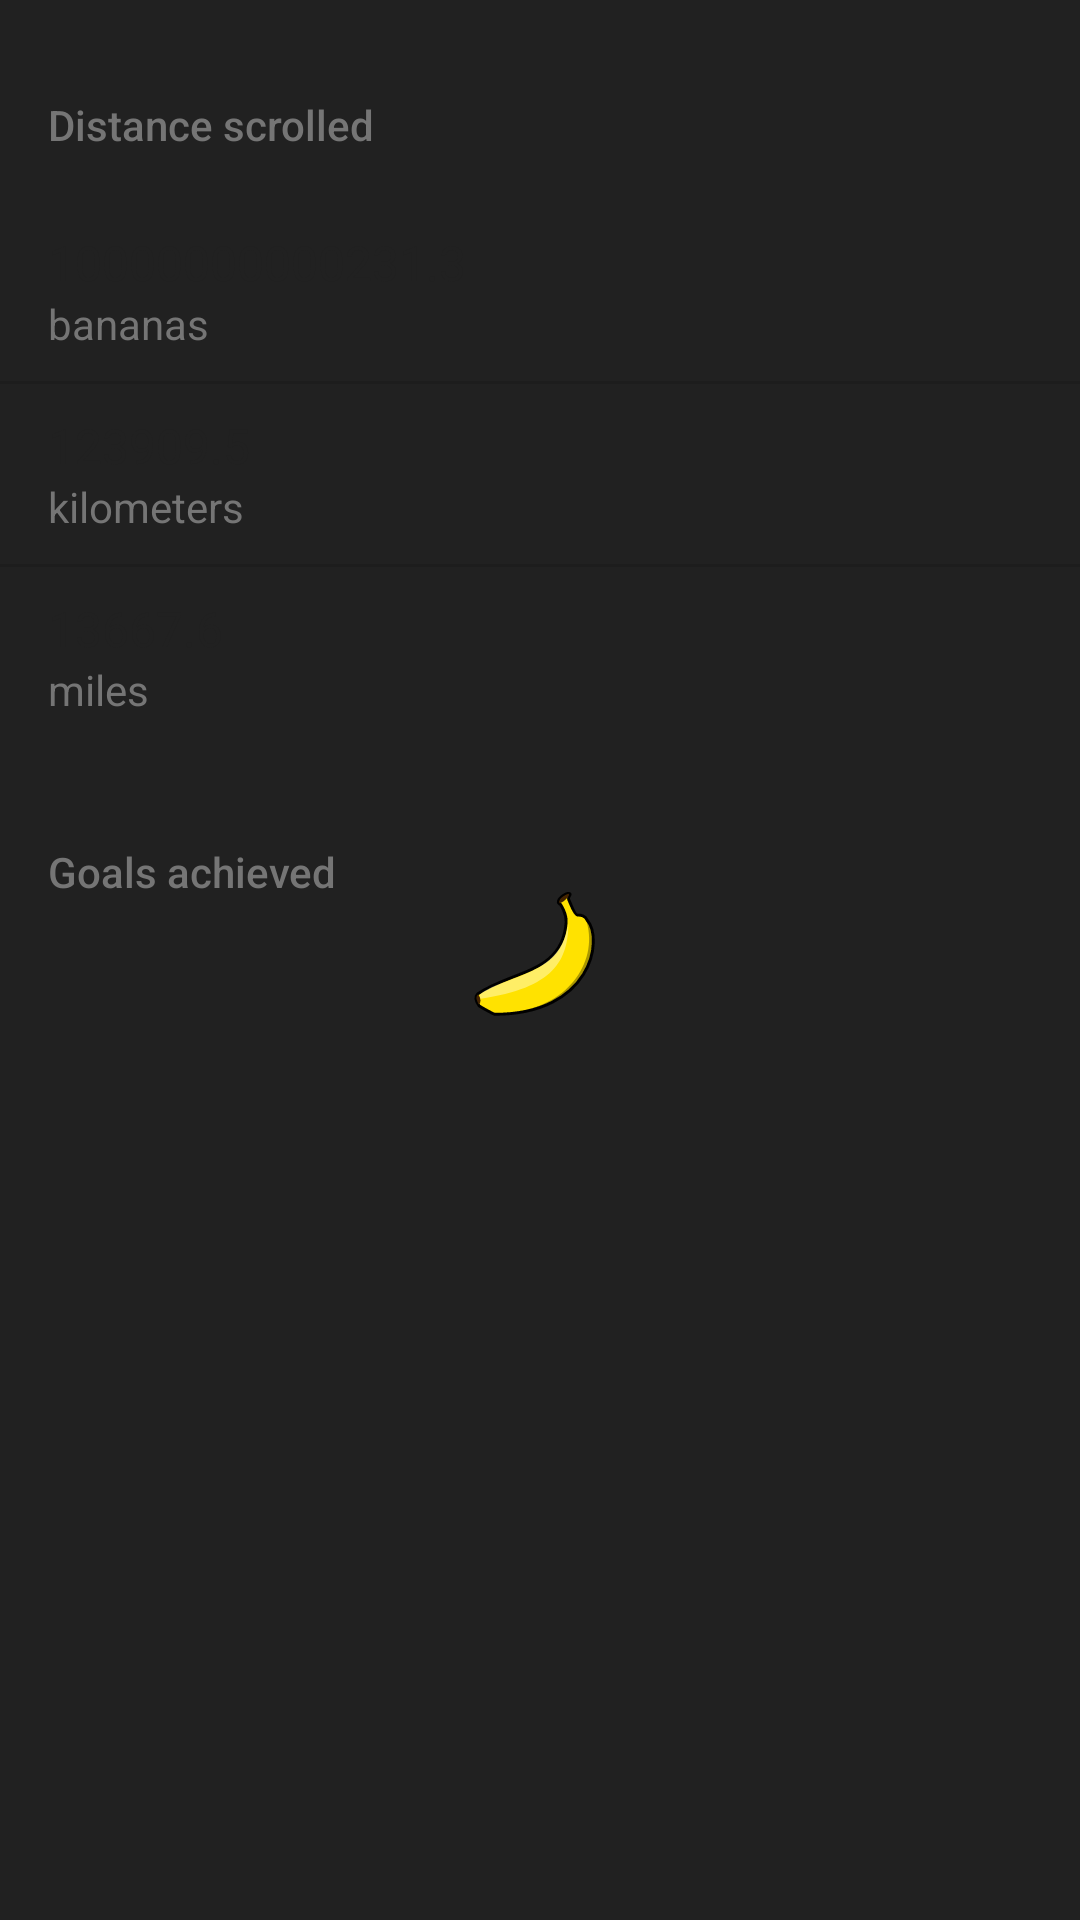

Layout XML and referenced resources for this Android screen:
<!-- AndroidManifest.xml: application theme AppTheme -->
<!-- res/layout/fragment_goals.xml -->
<?xml version="1.0" encoding="utf-8"?>
<android.support.v7.widget.LinearLayoutCompat xmlns:android="http://schemas.android.com/apk/res/android"
    xmlns:tools="http://schemas.android.com/tools"
    android:layout_width="match_parent"
    android:layout_height="match_parent"
    android:orientation="vertical"
    tools:background="@drawable/rounded_up_corners_bg">

    <android.support.v7.widget.AppCompatTextView
        android:layout_width="match_parent"
        android:layout_height="wrap_content"
        android:layout_marginTop="@dimen/standard_16dp"
        android:gravity="center_vertical"
        android:padding="@dimen/standard_16dp"
        android:text="Distance scrolled"
        android:textAppearance="@style/TextAppearance.AppCompat.Body2"
        android:textColor="@color/textGray" />

    <android.support.v7.widget.LinearLayoutCompat
        android:layout_width="match_parent"
        android:layout_height="60dp"
        android:gravity="center_vertical"
        android:orientation="vertical">

        <android.support.v7.widget.AppCompatTextView
            android:id="@+id/bananas"
            android:layout_width="match_parent"
            android:layout_height="wrap_content"
            android:paddingStart="@dimen/standard_16dp"
            android:text="10000000000231.3"
            android:textAppearance="@style/TextAppearance.AppCompat.Subhead"
            android:textColor="@color/textBlack" />

        <android.support.v7.widget.AppCompatTextView
            android:layout_width="match_parent"
            android:layout_height="wrap_content"
            android:paddingStart="@dimen/standard_16dp"
            android:text="bananas"
            android:textAppearance="@style/TextAppearance.AppCompat.Body1"
            android:textColor="@color/textGray" />

    </android.support.v7.widget.LinearLayoutCompat>

    <View
        android:layout_width="match_parent"
        android:layout_height="1dp"
        android:background="?android:listDivider" />

    <android.support.v7.widget.LinearLayoutCompat
        android:layout_width="match_parent"
        android:layout_height="60dp"
        android:gravity="center_vertical"
        android:orientation="vertical">

        <android.support.v7.widget.AppCompatTextView
            android:id="@+id/kilometers"
            android:layout_width="match_parent"
            android:layout_height="wrap_content"
            android:paddingStart="@dimen/standard_16dp"
            android:text="123909.5"
            android:textAppearance="@style/TextAppearance.AppCompat.Subhead"
            android:textColor="@color/textBlack" />

        <android.support.v7.widget.AppCompatTextView
            android:layout_width="match_parent"
            android:layout_height="wrap_content"
            android:paddingStart="@dimen/standard_16dp"
            android:text="kilometers"
            android:textAppearance="@style/TextAppearance.AppCompat.Body1"
            android:textColor="@color/textGray" />

    </android.support.v7.widget.LinearLayoutCompat>

    <View
        android:layout_width="match_parent"
        android:layout_height="1dp"
        android:background="?android:listDivider" />

    <android.support.v7.widget.LinearLayoutCompat
        android:layout_width="match_parent"
        android:layout_height="60dp"
        android:orientation="vertical"
        android:gravity="center_vertical">

        <android.support.v7.widget.AppCompatTextView
            android:id="@+id/miles"
            android:layout_width="match_parent"
            android:layout_height="wrap_content"
            android:paddingStart="@dimen/standard_16dp"
            android:text="13667.6"
            android:textAppearance="@style/TextAppearance.AppCompat.Subhead"
            android:textColor="@color/textBlack" />

        <android.support.v7.widget.AppCompatTextView
            android:layout_width="match_parent"
            android:layout_height="wrap_content"
            android:paddingStart="@dimen/standard_16dp"
            android:text="miles"
            android:textAppearance="@style/TextAppearance.AppCompat.Body1"
            android:textColor="@color/textGray" />

    </android.support.v7.widget.LinearLayoutCompat>

    <android.support.v7.widget.AppCompatTextView
        android:layout_width="match_parent"
        android:layout_height="wrap_content"
        android:layout_marginTop="@dimen/standard_16dp"
        android:gravity="center_vertical"
        android:padding="@dimen/standard_16dp"
        android:text="Goals achieved"
        android:textAppearance="@style/TextAppearance.AppCompat.Body2"
        android:textColor="@color/textGray" />

    <android.support.v7.widget.RecyclerView
        android:id="@+id/goals_recycler_view"
        android:layout_width="match_parent"
        android:layout_height="wrap_content"
        android:paddingBottom="4dp"
        android:paddingEnd="@dimen/standard_16dp"
        android:paddingStart="@dimen/standard_16dp"
        android:paddingTop="4dp" />

</android.support.v7.widget.LinearLayoutCompat>
<!-- resources referenced by this layout -->
<resources>
  <color name="textBlack">#212121</color>
  <color name="textGray">#757575</color>
  <dimen name="standard_16dp">16dp</dimen>
  <style name="AppTheme" parent="Theme.AppCompat.Light.NoActionBar">
          <item name="colorPrimary">@color/colorPrimary</item>
          <item name="colorPrimaryDark">@color/colorPrimaryDark</item>
          <item name="colorAccent">@color/colorAccent</item>
          <item name="android:windowBackground">@drawable/app_splash</item>
      </style>
  <color name="colorPrimary">#323232</color>
  <color name="colorPrimaryDark">#212121</color>
  <color name="colorAccent">#ffe200</color>
  <!-- drawable app_splash (drawable) -->
  <?xml version="1.0" encoding="utf-8"?>
  <layer-list xmlns:android="http://schemas.android.com/apk/res/android">
      <item>
          <color android:color="@color/colorPrimaryDark" />
      </item>
      <item
          android:drawable="@drawable/banana_logo"
          android:gravity="center" />
  </layer-list>
  <!-- drawable banana_logo: vector/xml drawable (drawable, 2353 chars, omitted) -->
</resources>
